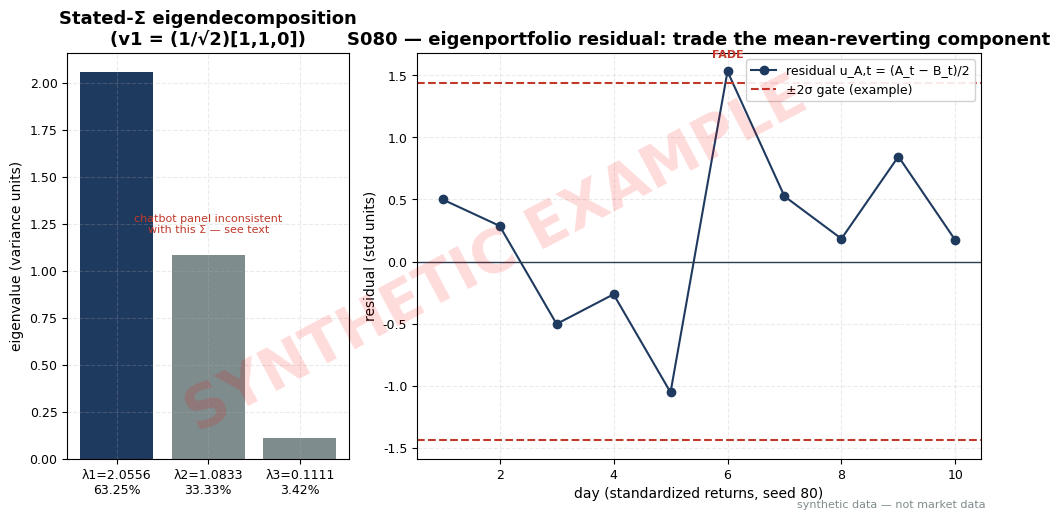

The matplotlib source for this figure: (Note: this script raises an exception after producing the figure.)
import matplotlib
matplotlib.use("Agg")  # headless render on the Mac/VM
import matplotlib.pyplot as plt
import numpy as np

# ---- HOUSE STYLE (do not restyle) ----
plt.rcParams.update({
    "figure.figsize": (10, 5.2),
    "figure.dpi": 150,
    "savefig.dpi": 150,
    "font.family": "DejaVu Sans",
    "font.size": 10,
    "axes.titlesize": 13,
    "axes.titleweight": "bold",
    "axes.labelsize": 10,
    "axes.grid": True,
    "grid.alpha": 0.25,
    "grid.linestyle": "--",
    "xtick.labelsize": 9,
    "ytick.labelsize": 9,
    "legend.fontsize": 9,
    "legend.framealpha": 0.9,
})
PALETTE = {
    "price":   "#1f3a5f",  # dark navy — primary price/equity line
    "signal":  "#c0392b",  # red — signal / entries
    "signal2": "#8e44ad",  # purple — secondary signal
    "volume":  "#7f8c8d",  # grey — volume bars
    "band":    "#aed6f1",  # light blue — bands / fill
    "profit":  "#1e8449",  # green — profits / long
    "loss":    "#922b21",  # dark red — losses / short
    "zero":    "#2c3e50",  # baseline
}

# ---- STATED covariance (from the example — NOT re-estimated from the printed panel,
#      which was internally inconsistent; see chapter S4 disclosure).
#      Exact fractions (13/12, 35/36) are used so the eigen-decomposition is clean;
#      the chapter displays them rounded as 1.0833 / 0.9722, with lambda1 = 2.0556. ----
SIGMA = np.array([[13/12, 35/36, 0.0],
                  [35/36, 13/12, 0.0],
                  [0.0,    0.0,  13/12]])
lam, V = np.linalg.eigh(SIGMA)
order = np.argsort(lam)[::-1]
lam, V = lam[order], V[:, order]
print("eigvals:", np.round(lam, 4))
print("v1:", np.round(V[:, 0], 4), " (= (1/sqrt2)[1,1,0] up to sign)")
print("variance explained:", np.round(lam / lam.sum() * 100, 2), "%")

# ---- SYNTHETIC standardized-return panel (seed 80) for stocks A, B ----
# Day 1 is fixed to the verified arithmetic: A_1 = 1.0, B_1 = 0.0  ->  Ahat_1 = 0.5, u_{A,1} = 0.5.
rng = np.random.default_rng(80)
n = 10
A = rng.normal(0, 1, n); B = rng.normal(0, 1, n)
A[0], B[0] = 1.0, 0.0
Ahat = (A + B) / 2.0                 # 1-factor reconstruction (m = 1, PC1 = market)
uA = (A - B) / 2.0                   # residual (verified derivation from stated Sigma)
sig_u = uA.std(ddof=1)
z = uA / sig_u
thresh = 2.0                          # example z-threshold (NOT a standard)

print("\nS080 worked-example table (standardized returns), seed=80")
print(" day | A_t | B_t | Ahat_t=(A+B)/2 | uA_t=(A-B)/2 | z_t | signal")
for t in range(n):
    sig = "NONE"
    if z[t] > thresh: sig = "SHORT A (fade +residual)"
    elif z[t] < -thresh: sig = "LONG A (fade -residual)"
    print(f"{t+1:3d} | {A[t]:+.3f} | {B[t]:+.3f} | {Ahat[t]:+.3f} | {uA[t]:+.3f} | {z[t]:+.2f} | {sig}")
print("residual std:", round(sig_u, 4))

# ---- PLOT ----
fig, axes = plt.subplots(1, 2, figsize=(10, 5.2), gridspec_kw={"width_ratios": [1, 2]})
ax = axes[0]
ax.bar([1, 2, 3], lam, color=[PALETTE["price"], PALETTE["volume"], PALETTE["volume"]])
ax.set_xticks([1, 2, 3]); ax.set_xticklabels(["λ1=2.0556\n63.25%", "λ2=1.0833\n33.33%", "λ3=0.1111\n3.42%"])
ax.set_ylabel("eigenvalue (variance units)")
ax.set_title("Stated-Σ eigendecomposition\n(v1 = (1/√2)[1,1,0])")
ax.annotate("chatbot panel inconsistent\nwith this Σ — see text", xy=(2, 1.2), fontsize=8,
            color=PALETTE["signal"], ha="center")

ax2 = axes[1]
days = np.arange(1, n + 1)
ax2.plot(days, uA, "o-", color=PALETTE["price"], label="residual u_A,t = (A_t − B_t)/2")
ax2.axhline(2 * sig_u, color=PALETTE["signal"], ls="--", label="±2σ gate (example)")
ax2.axhline(-2 * sig_u, color=PALETTE["signal"], ls="--")
ax2.axhline(0, color=PALETTE["zero"], lw=1)
for t in range(n):
    if abs(z[t]) > thresh:
        ax2.annotate("FADE", (t + 1, uA[t]), textcoords="offset points", xytext=(0, 10),
                     ha="center", fontsize=8, color=PALETTE["signal"], weight="bold")
ax2.set_xlabel("day (standardized returns, seed 80)")
ax2.set_ylabel("residual (std units)")
ax2.set_title("S080 — eigenportfolio residual: trade the mean-reverting component")
ax2.legend(loc="best")
plt.tight_layout()

# ---- SYNTHETIC WATERMARK (mandatory) ----
fig = plt.gcf()
fig.text(0.5, 0.5, "SYNTHETIC EXAMPLE", fontsize=42, color="red", alpha=0.14,
         ha="center", va="center", rotation=28, weight="bold", zorder=10)
fig.text(0.99, 0.01, "synthetic data — not market data", fontsize=8, color="#7f8c8d",
         ha="right", va="bottom")
plt.tight_layout()
plt.savefig("images/S080_example.png", bbox_inches="tight")  # <-- use the chapter's ID
plt.close()
